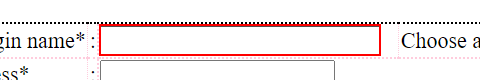
Task: Under this process we will demonstrate uipath studio components
Workflow: Selectors Demo

Step 1: type "Admin" into the text box
